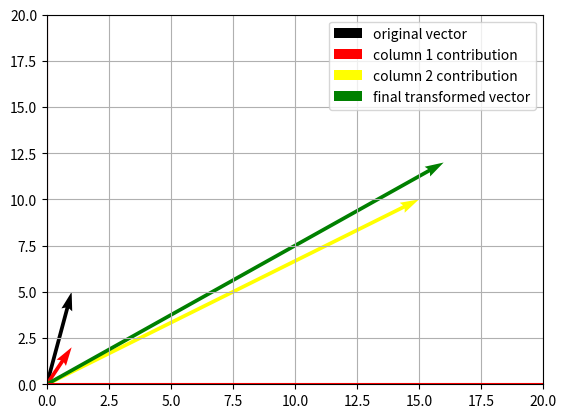

Reproduce this figure in Python.
"""Visualizing how each matrix column contributes
to the final transformed vector."""

import numpy as np
import matplotlib.pyplot as plt

# basis/transformation columns
x = np.array([[1],
              [2]])

y = np.array([[3],
              [2]])

# transformation matrix
matrix = np.column_stack((x, y))

det = np.linalg.det(matrix)

print("Matrix:\n", matrix)
print("Determinant:", det)

# input vector
vector = np.array([[1],
                   [5]])

# individual column contributions
part_1 = vector[0,0] * matrix[:,0]
part_2 = vector[1,0] * matrix[:,1]

# final transformed vector
result = part_1 + part_2

# original vector
plt.quiver(
    0, 0,
    vector[0,0], vector[1,0],
    angles='xy',
    scale_units='xy',
    scale=1,
    label="original vector"
)

# first column contribution
plt.quiver(
    0, 0,
    part_1[0], part_1[1],
    angles='xy',
    scale_units='xy',
    scale=1,
    color="red",
    label="column 1 contribution"
)

# second column contribution
plt.quiver(
    0, 0,
    part_2[0], part_2[1],
    angles='xy',
    scale_units='xy',
    scale=1,
    color="yellow",
    label="column 2 contribution"
)

# final transformed vector
plt.quiver(
    0, 0,
    result[0], result[1],
    angles='xy',
    scale_units='xy',
    scale=1,
    color="green",
    label="final transformed vector"
)

plt.xlim(0,20)
plt.ylim(0, 20)

plt.axhline(0, color='red')
plt.axvline(0, color='red')

plt.grid()
plt.legend()
plt.show()











# ========================================================================
import numpy as np
import matplotlib.pyplot as plt

def visualize_linear_combination(vector, matrix):
    # Validation
    if not isinstance(vector, np.ndarray) or not isinstance(matrix, np.ndarray):
        raise TypeError("Both inputs must be numpy arrays")

    if vector.ndim == 1:
        vector = vector.reshape(2, 1)

    if vector.shape != (2, 1):
        raise ValueError("Vector must have shape (2,1)")

    if matrix.shape != (2, 2):
        raise ValueError("Matrix must have shape (2,2)")

    # Unpack vector components
    v1 = vector[0, 0]
    v2 = vector[1, 0]

    # Calculate column contributions
    part_1 = v1 * matrix[:, 0]
    part_2 = v2 * matrix[:, 1]
    
    # Final transformed vector
    result = part_1 + part_2

    plt.figure()

    # Original vector
    plt.quiver(
        0, 0, v1, v2,
        angles='xy', scale_units='xy', scale=1,
        color='blue', alpha=0.3, label='Original Vector'
    )

    # First column contribution
    plt.quiver(
        0, 0, part_1[0], part_1[1],
        angles='xy', scale_units='xy', scale=1,
        color='red', label='Col 1 Contrib'
    )

    # Second column contribution (Tip-to-Tail)
    plt.quiver(
        part_1[0], part_1[1], part_2[0], part_2[1],
        angles='xy', scale_units='xy', scale=1,
        color='orange', label='Col 2 Contrib (Tip-to-Tail)'
    )

    # Final transformed vector
    plt.quiver(
        0, 0, result[0], result[1],
        angles='xy', scale_units='xy', scale=1,
        color='green', label='Final Transformed Vector'
    )

    # Dynamic limits calculation (no list comprehensions)
    x_coords = np.array([0, v1, part_1[0], result[0]])
    y_coords = np.array([0, v2, part_1[1], result[1]])
    
    all_coords = np.concatenate((np.abs(x_coords), np.abs(y_coords)))
    limit = np.max(all_coords) * 1.2

    plt.xlim(-limit, limit)
    plt.ylim(-limit, limit)
    
    plt.axhline(0, color='black', linewidth=0.8)
    plt.axvline(0, color='black', linewidth=0.8)
    plt.gca().set_aspect('equal')
    plt.grid(True, linestyle='--', alpha=0.6)
    plt.legend()
    plt.show()
